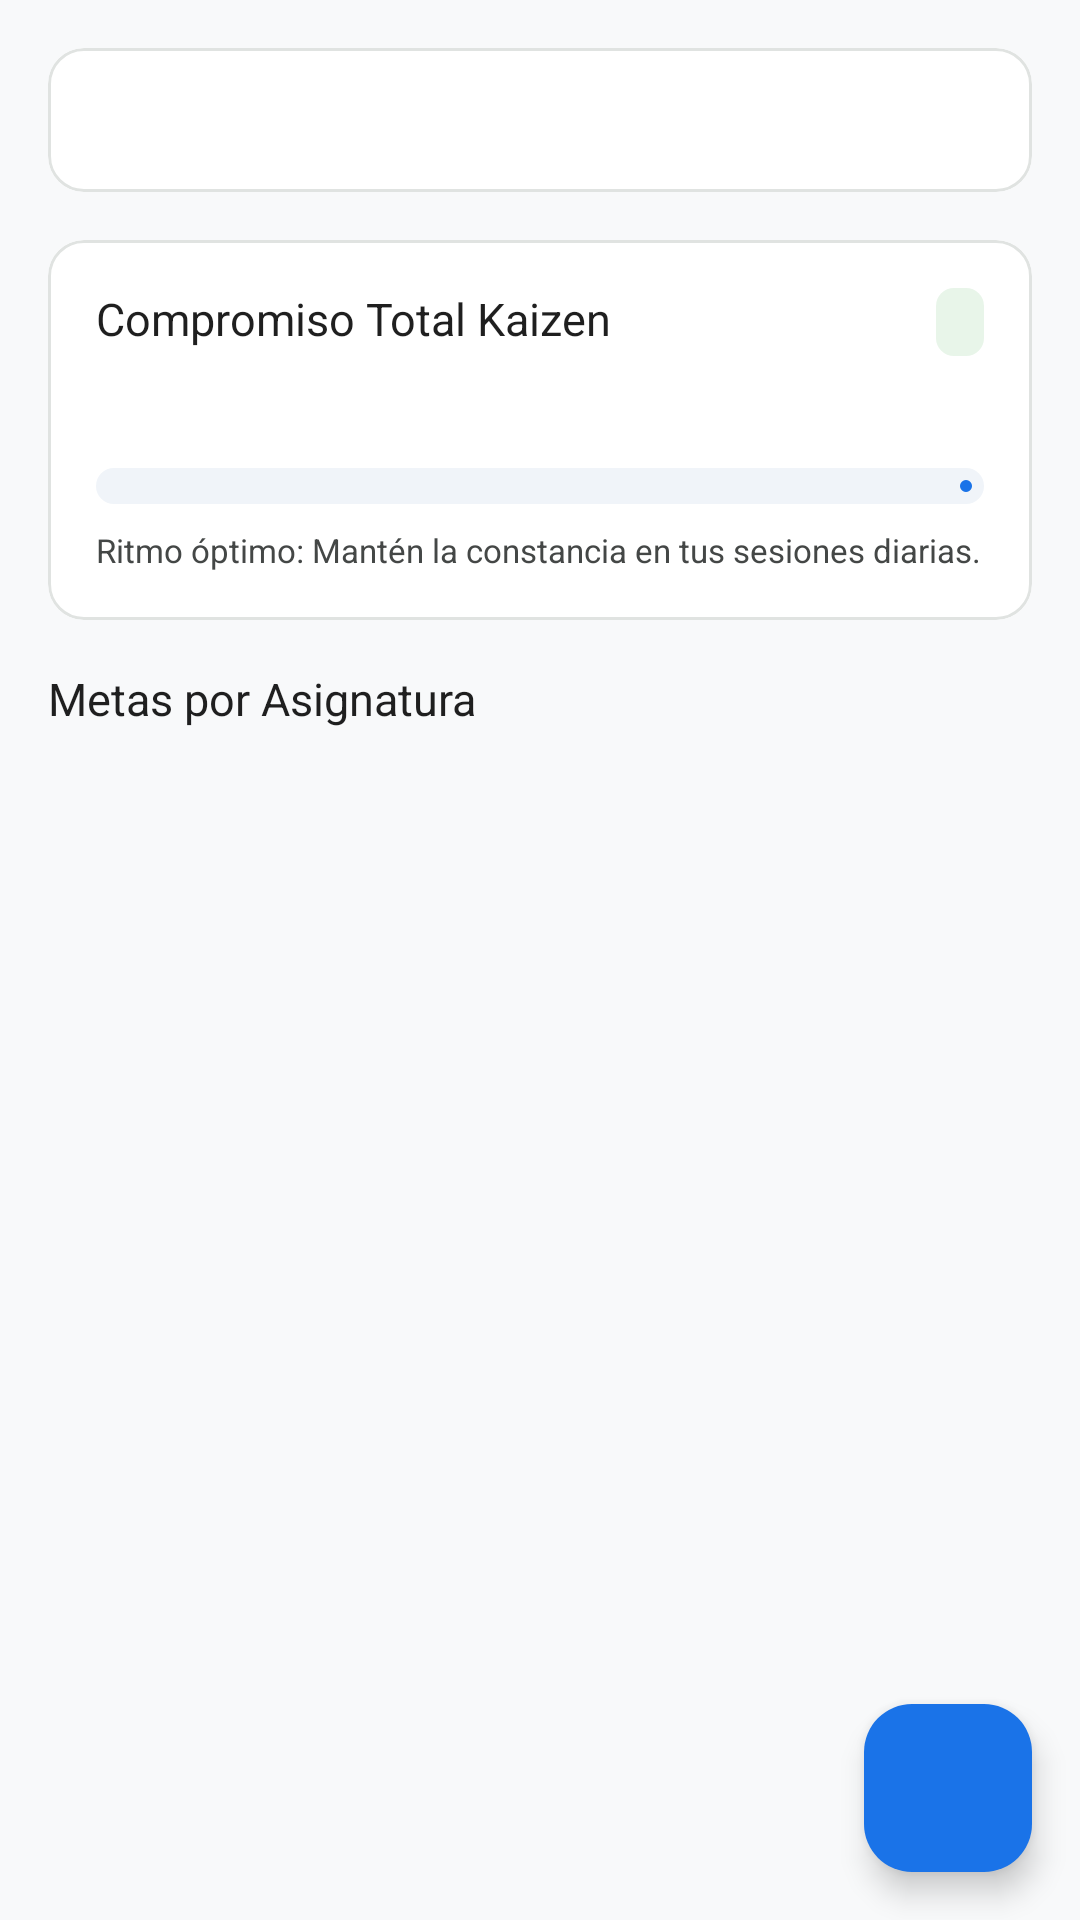

Layout XML and referenced resources for this Android screen:
<!-- AndroidManifest.xml: application theme Theme.StudyVibe -->
<!-- res/layout/fragment_metas.xml -->
<?xml version="1.0" encoding="utf-8"?>
<androidx.coordinatorlayout.widget.CoordinatorLayout
    xmlns:android="http://schemas.android.com/apk/res/android"
    xmlns:app="http://schemas.android.com/apk/res-auto"
    xmlns:tools="http://schemas.android.com/tools"
    android:layout_width="match_parent"
    android:layout_height="match_parent"
    android:background="@color/color_background">

    <androidx.core.widget.NestedScrollView
        android:layout_width="match_parent"
        android:layout_height="match_parent"
        android:fillViewport="true">

        <LinearLayout
            android:layout_width="match_parent"
            android:layout_height="wrap_content"
            android:orientation="vertical"
            android:padding="@dimen/spacing_medium">

            
            <com.google.android.material.card.MaterialCardView
                android:layout_width="match_parent"
                android:layout_height="wrap_content"
                android:layout_marginBottom="@dimen/spacing_medium"
                app:cardCornerRadius="@dimen/corner_radius_card"
                app:cardElevation="0dp"
                app:strokeColor="@color/color_outline_variant"
                app:strokeWidth="@dimen/stroke_width_card">

                <RelativeLayout
                    android:layout_width="match_parent"
                    android:layout_height="48dp"
                    android:paddingHorizontal="@dimen/spacing_micro">

                    <ImageButton
                        android:id="@+id/ibtnSemanaAnterior"
                        android:layout_width="@dimen/btn_icon_size"
                        android:layout_height="@dimen/btn_icon_size"
                        android:layout_alignParentStart="true"
                        android:layout_centerVertical="true"
                        android:background="?attr/selectableItemBackgroundBorderless"
                        android:contentDescription="Semana anterior"
                        android:src="@drawable/ic_chevron_left" />

                    <TextView
                        android:id="@+id/txtSemanaSelector"
                        android:layout_width="wrap_content"
                        android:layout_height="wrap_content"
                        android:layout_centerInParent="true"
                        android:fontFamily="sans-serif-bold"
                        android:textColor="@color/color_on_surface"
                        android:textSize="@dimen/text_size_body"
                        tools:text="Semana 45 (02 - 08 Noviembre)" />

                    <ImageButton
                        android:id="@+id/ibtnSemanaSiguiente"
                        android:layout_width="@dimen/btn_icon_size"
                        android:layout_height="@dimen/btn_icon_size"
                        android:layout_alignParentEnd="true"
                        android:layout_centerVertical="true"
                        android:background="?attr/selectableItemBackgroundBorderless"
                        android:contentDescription="Semana siguiente"
                        android:src="@drawable/ic_chevron_right" />
                </RelativeLayout>
            </com.google.android.material.card.MaterialCardView>

            
            <com.google.android.material.card.MaterialCardView
                android:id="@+id/crdCompromisoTotal"
                android:layout_width="match_parent"
                android:layout_height="wrap_content"
                android:layout_marginBottom="@dimen/spacing_medium"
                app:cardCornerRadius="@dimen/corner_radius_card"
                app:cardElevation="0dp"
                app:strokeColor="@color/color_outline_variant"
                app:strokeWidth="@dimen/stroke_width_card">

                <LinearLayout
                    android:layout_width="match_parent"
                    android:layout_height="wrap_content"
                    android:orientation="vertical"
                    android:padding="@dimen/spacing_medium">

                    <RelativeLayout
                        android:layout_width="match_parent"
                        android:layout_height="wrap_content">

                        <TextView
                            android:layout_width="wrap_content"
                            android:layout_height="wrap_content"
                            android:fontFamily="sans-serif-bold"
                            android:text="@string/metas_compromiso_total"
                            android:textColor="@color/color_on_surface"
                            android:textSize="@dimen/text_size_subtitle" />

                        <TextView
                            android:id="@+id/txtBadgeCompromisoTotal"
                            android:layout_width="wrap_content"
                            android:layout_height="wrap_content"
                            android:layout_alignParentEnd="true"
                            android:background="@drawable/shape_swatch_rounded"
                            android:backgroundTint="@color/color_success_container"
                            android:fontFamily="sans-serif-bold"
                            android:paddingHorizontal="@dimen/spacing_small"
                            android:paddingVertical="@dimen/spacing_micro"
                            android:textColor="@color/color_success"
                            android:textSize="@dimen/text_size_caption"
                            tools:text="70% Completado" />
                    </RelativeLayout>

                    <TextView
                        android:id="@+id/txtHorasCompromisoTotal"
                        android:layout_width="wrap_content"
                        android:layout_height="wrap_content"
                        android:layout_marginVertical="@dimen/spacing_micro"
                        android:fontFamily="sans-serif-black"
                        android:textColor="@color/color_on_surface"
                        android:textSize="@dimen/text_size_headline"
                        tools:text="14.0 / 20.0 hrs" />

                    <com.google.android.material.progressindicator.LinearProgressIndicator
                        android:id="@+id/prgCompromisoTotal"
                        android:layout_width="match_parent"
                        android:layout_height="wrap_content"
                        android:layout_marginBottom="@dimen/spacing_small"
                        app:indicatorColor="@color/color_primary"
                        app:trackColor="@color/color_surface_variant"
                        app:trackCornerRadius="6dp"
                        app:trackThickness="@dimen/progress_bar_height_large"
                        tools:progress="70" />

                    <TextView
                        android:id="@+id/txtRitmoOptimoMetas"
                        android:layout_width="wrap_content"
                        android:layout_height="wrap_content"
                        android:text="Ritmo óptimo: Mantén la constancia en tus sesiones diarias."
                        android:textColor="@color/color_on_surface_variant"
                        android:textSize="@dimen/text_size_caption" />

                </LinearLayout>
            </com.google.android.material.card.MaterialCardView>

            
            <RelativeLayout
                android:layout_width="match_parent"
                android:layout_height="wrap_content"
                android:layout_marginBottom="@dimen/spacing_small">

                <TextView
                    android:layout_width="wrap_content"
                    android:layout_height="wrap_content"
                    android:fontFamily="sans-serif-bold"
                    android:text="@string/metas_por_asignatura"
                    android:textColor="@color/color_on_surface"
                    android:textSize="@dimen/text_size_subtitle" />

                <TextView
                    android:id="@+id/txtConteoMetas"
                    android:layout_width="wrap_content"
                    android:layout_height="wrap_content"
                    android:layout_alignParentEnd="true"
                    android:textColor="@color/color_on_surface_variant"
                    android:textSize="@dimen/text_size_caption"
                    tools:text="4 Asignadas" />
            </RelativeLayout>

            
            <TextView
                android:id="@+id/txtMetasVacias"
                android:layout_width="match_parent"
                android:layout_height="wrap_content"
                android:gravity="center"
                android:padding="@dimen/spacing_large"
                android:text="@string/metas_empty_subtitulo"
                android:textColor="@color/color_on_surface_variant"
                android:textSize="@dimen/text_size_caption"
                android:visibility="gone" />

            
            <androidx.recyclerview.widget.RecyclerView
                android:id="@+id/rvMetas"
                android:layout_width="match_parent"
                android:layout_height="wrap_content"
                android:nestedScrollingEnabled="false"
                tools:itemCount="3"
                tools:listitem="@layout/item_meta" />

        </LinearLayout>
    </androidx.core.widget.NestedScrollView>

    
    <com.google.android.material.floatingactionbutton.FloatingActionButton
        android:id="@+id/fabAgregarMeta"
        android:layout_width="wrap_content"
        android:layout_height="wrap_content"
        android:layout_gravity="bottom|end"
        android:layout_margin="@dimen/spacing_medium"
        android:contentDescription="Fijar nueva meta semanal"
        android:src="@drawable/ic_add"
        app:backgroundTint="@color/color_primary"
        app:tint="@color/color_on_primary" />

</androidx.coordinatorlayout.widget.CoordinatorLayout>
<!-- res/layout/item_meta.xml (included above) -->
<?xml version="1.0" encoding="utf-8"?>
<com.google.android.material.card.MaterialCardView
    xmlns:android="http://schemas.android.com/apk/res/android"
    xmlns:app="http://schemas.android.com/apk/res-auto"
    xmlns:tools="http://schemas.android.com/tools"
    android:id="@+id/crdMetaItem"
    android:layout_width="match_parent"
    android:layout_height="wrap_content"
    android:layout_marginBottom="@dimen/spacing_small"
    app:cardCornerRadius="@dimen/corner_radius_card"
    app:cardElevation="0dp"
    app:strokeColor="@color/color_outline_variant"
    app:strokeWidth="@dimen/stroke_width_card">

    <LinearLayout
        android:layout_width="match_parent"
        android:layout_height="wrap_content"
        android:orientation="vertical"
        android:padding="@dimen/spacing_medium">

        <androidx.constraintlayout.widget.ConstraintLayout
            android:layout_width="match_parent"
            android:layout_height="wrap_content">

            <View
                android:id="@+id/viewSwatchMeta"
                android:layout_width="@dimen/swatch_indicator_size"
                android:layout_height="@dimen/swatch_indicator_size"
                android:background="@drawable/shape_swatch_rounded"
                app:layout_constraintBottom_toBottomOf="parent"
                app:layout_constraintStart_toStartOf="parent"
                app:layout_constraintTop_toTopOf="parent"
                tools:backgroundTint="@color/color_sub_mobile" />

            <TextView
                android:id="@+id/txtNombreMateriaMeta"
                android:layout_width="0dp"
                android:layout_height="wrap_content"
                android:layout_marginStart="@dimen/spacing_small"
                android:layout_marginEnd="@dimen/spacing_small"
                android:fontFamily="sans-serif-bold"
                android:textColor="@color/color_on_surface"
                android:textSize="@dimen/text_size_subtitle"
                app:layout_constraintBottom_toBottomOf="parent"
                app:layout_constraintEnd_toStartOf="@+id/txtChipProgresoMeta"
                app:layout_constraintStart_toEndOf="@+id/viewSwatchMeta"
                app:layout_constraintTop_toTopOf="parent"
                tools:text="Aplicaciones Móviles I" />

            <TextView
                android:id="@+id/txtChipProgresoMeta"
                android:layout_width="wrap_content"
                android:layout_height="wrap_content"
                android:background="@drawable/shape_swatch_rounded"
                android:backgroundTint="@color/color_surface_variant"
                android:fontFamily="sans-serif-bold"
                android:paddingHorizontal="@dimen/spacing_small"
                android:paddingVertical="@dimen/spacing_micro"
                android:textColor="@color/color_primary"
                android:textSize="@dimen/text_size_caption"
                app:layout_constraintBottom_toBottomOf="parent"
                app:layout_constraintEnd_toEndOf="parent"
                app:layout_constraintTop_toTopOf="parent"
                tools:text="5.0 / 6.0 hrs" />

        </androidx.constraintlayout.widget.ConstraintLayout>

        <com.google.android.material.progressindicator.LinearProgressIndicator
            android:id="@+id/prgMetaItem"
            android:layout_width="match_parent"
            android:layout_height="wrap_content"
            android:layout_marginTop="@dimen/spacing_small"
            android:layout_marginBottom="@dimen/spacing_small"
            app:indicatorColor="@color/color_primary"
            app:trackColor="@color/color_surface_variant"
            app:trackCornerRadius="4dp"
            app:trackThickness="@dimen/progress_bar_height"
            tools:progress="83" />

        <RelativeLayout
            android:layout_width="match_parent"
            android:layout_height="wrap_content">

            <TextView
                android:id="@+id/txtPorcentajeMetaItem"
                android:layout_width="wrap_content"
                android:layout_height="wrap_content"
                android:fontFamily="sans-serif-medium"
                android:textColor="@color/color_on_surface"
                android:textSize="@dimen/text_size_caption"
                tools:text="83% logrado" />

            <TextView
                android:id="@+id/txtDetalleFaltanteMeta"
                android:layout_width="wrap_content"
                android:layout_height="wrap_content"
                android:layout_alignParentEnd="true"
                android:textColor="@color/color_on_surface_variant"
                android:textSize="@dimen/text_size_caption"
                tools:text="Falta 1h 00m" />
        </RelativeLayout>

    </LinearLayout>
</com.google.android.material.card.MaterialCardView>
<!-- resources referenced by this layout -->
<resources>
  <color name="color_background">#F8F9FA</color>
  <color name="color_on_primary">#FFFFFF</color>
  <color name="color_on_surface">#1F1F1F</color>
  <color name="color_on_surface_variant">#444746</color>
  <color name="color_outline_variant">#E0E3E1</color>
  <color name="color_primary">#1A73E8</color>
  <color name="color_sub_mobile">#1E88E5</color>
  <color name="color_success">#2E7D32</color>
  <color name="color_success_container">#E8F5E9</color>
  <color name="color_surface_variant">#F0F4F9</color>
  <dimen name="btn_icon_size">40dp</dimen>
  <dimen name="corner_radius_card">12dp</dimen>
  <dimen name="progress_bar_height">8dp</dimen>
  <dimen name="progress_bar_height_large">12dp</dimen>
  <dimen name="spacing_large">24dp</dimen>
  <dimen name="spacing_medium">16dp</dimen>
  <dimen name="spacing_micro">4dp</dimen>
  <dimen name="spacing_small">8dp</dimen>
  <dimen name="stroke_width_card">1dp</dimen>
  <dimen name="swatch_indicator_size">24dp</dimen>
  <dimen name="text_size_body">13sp</dimen>
  <dimen name="text_size_caption">11sp</dimen>
  <dimen name="text_size_headline">22sp</dimen>
  <dimen name="text_size_subtitle">15sp</dimen>
  <!-- drawable shape_swatch_rounded (drawable) -->
  <?xml version="1.0" encoding="utf-8"?>
  <shape xmlns:android="http://schemas.android.com/apk/res/android"
      android:shape="rectangle">
      <corners android:radius="@dimen/corner_radius_swatch" />
      <solid android:color="@color/color_primary" />
  </shape>
  <string name="metas_compromiso_total">Compromiso Total Kaizen</string>
  <string name="metas_empty_subtitulo">No tienes metas configuradas para esta semana. Pulsa el botón + para fijar un objetivo.</string>
  <string name="metas_por_asignatura">Metas por Asignatura</string>
  <style name="Theme.StudyVibe" parent="Base.Theme.StudyVibe" />
  <dimen name="corner_radius_swatch">6dp</dimen>
  <style name="Base.Theme.StudyVibe" parent="Theme.Material3.DayNight.NoActionBar">
          <item name="colorPrimary">@color/color_primary</item>
          <item name="colorOnPrimary">@color/color_on_primary</item>
          <item name="colorPrimaryContainer">@color/color_primary_container</item>
          <item name="colorOnPrimaryContainer">@color/color_on_primary_container</item>
  
          <item name="android:colorBackground">@color/color_background</item>
          <item name="colorSurface">@color/color_surface</item>
          <item name="colorOnSurface">@color/color_on_surface</item>
          <item name="colorSurfaceVariant">@color/color_surface_variant</item>
          <item name="colorOnSurfaceVariant">@color/color_on_surface_variant</item>
          <item name="colorOutline">@color/color_outline</item>
          <item name="colorOutlineVariant">@color/color_outline_variant</item>
  
          <item name="android:statusBarColor">@color/color_background</item>
          <item name="android:windowLightStatusBar">true</item>
      </style>
  <color name="color_primary_container">#D3E3FD</color>
  <color name="color_on_primary_container">#041E49</color>
  <color name="color_surface">#FFFFFF</color>
  <color name="color_outline">#747775</color>
</resources>
